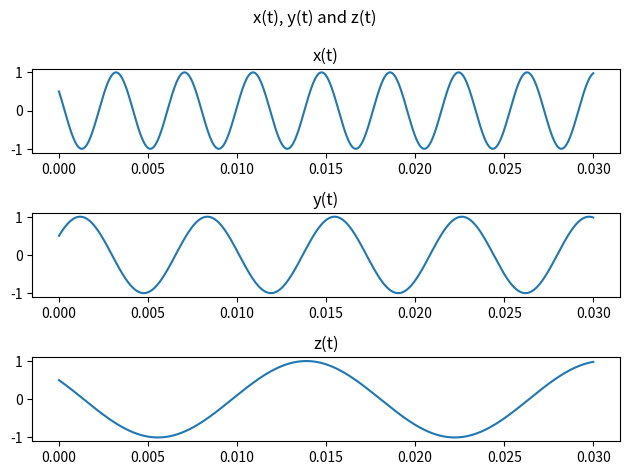
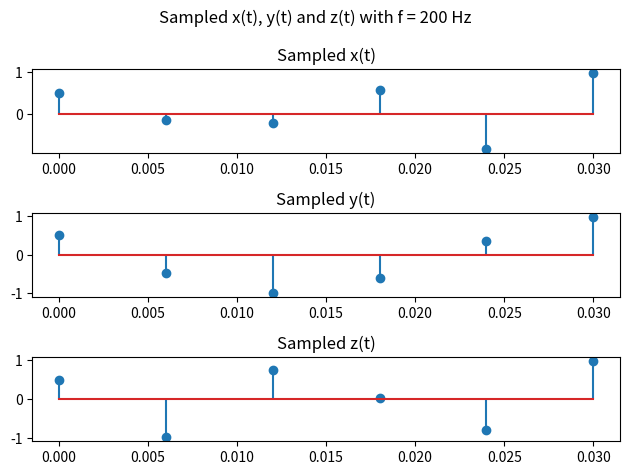

Recreate these plots in Python, in order.
import numpy as np
import matplotlib.pyplot as plt

time = np.linspace(0, 0.03, int(1 / 0.0005))

x = np.cos(520 * np.pi * time + np.pi / 3)
y = np.cos(280 * np.pi * time - np.pi / 3)
z = np.cos(120 * np.pi * time + np.pi / 3)

fig, axs = plt.subplots(3)
fig.suptitle('x(t), y(t) and z(t)')
axs[0].plot(time, x); axs[0].set_title('x(t)')
axs[1].plot(time, y); axs[1].set_title('y(t)')
axs[2].plot(time, z); axs[2].set_title('z(t)')
plt.tight_layout()
plt.savefig('1b.pdf'); fig.show()

freq = 200
dist = 1 / freq
noSamples = 0.03 / dist

sample = np.linspace(0, 0.03, int(noSamples))

x_sampled = np.cos(520 * np.pi * sample + np.pi / 3)
y_sampled = np.cos(280 * np.pi * sample - np.pi / 3)
z_sampled = np.cos(120 * np.pi * sample + np.pi / 3)

fig, axs = plt.subplots(3)
fig.suptitle(f'Sampled x(t), y(t) and z(t) with f = {freq} Hz')
axs[0].stem(sample, x_sampled); axs[0].set_title('Sampled x(t)')
axs[1].stem(sample, y_sampled); axs[1].set_title('Sampled y(t)')
axs[2].stem(sample, z_sampled); axs[2].set_title('Sampled z(t)')
plt.tight_layout()
plt.savefig('1c.pdf'); fig.show()